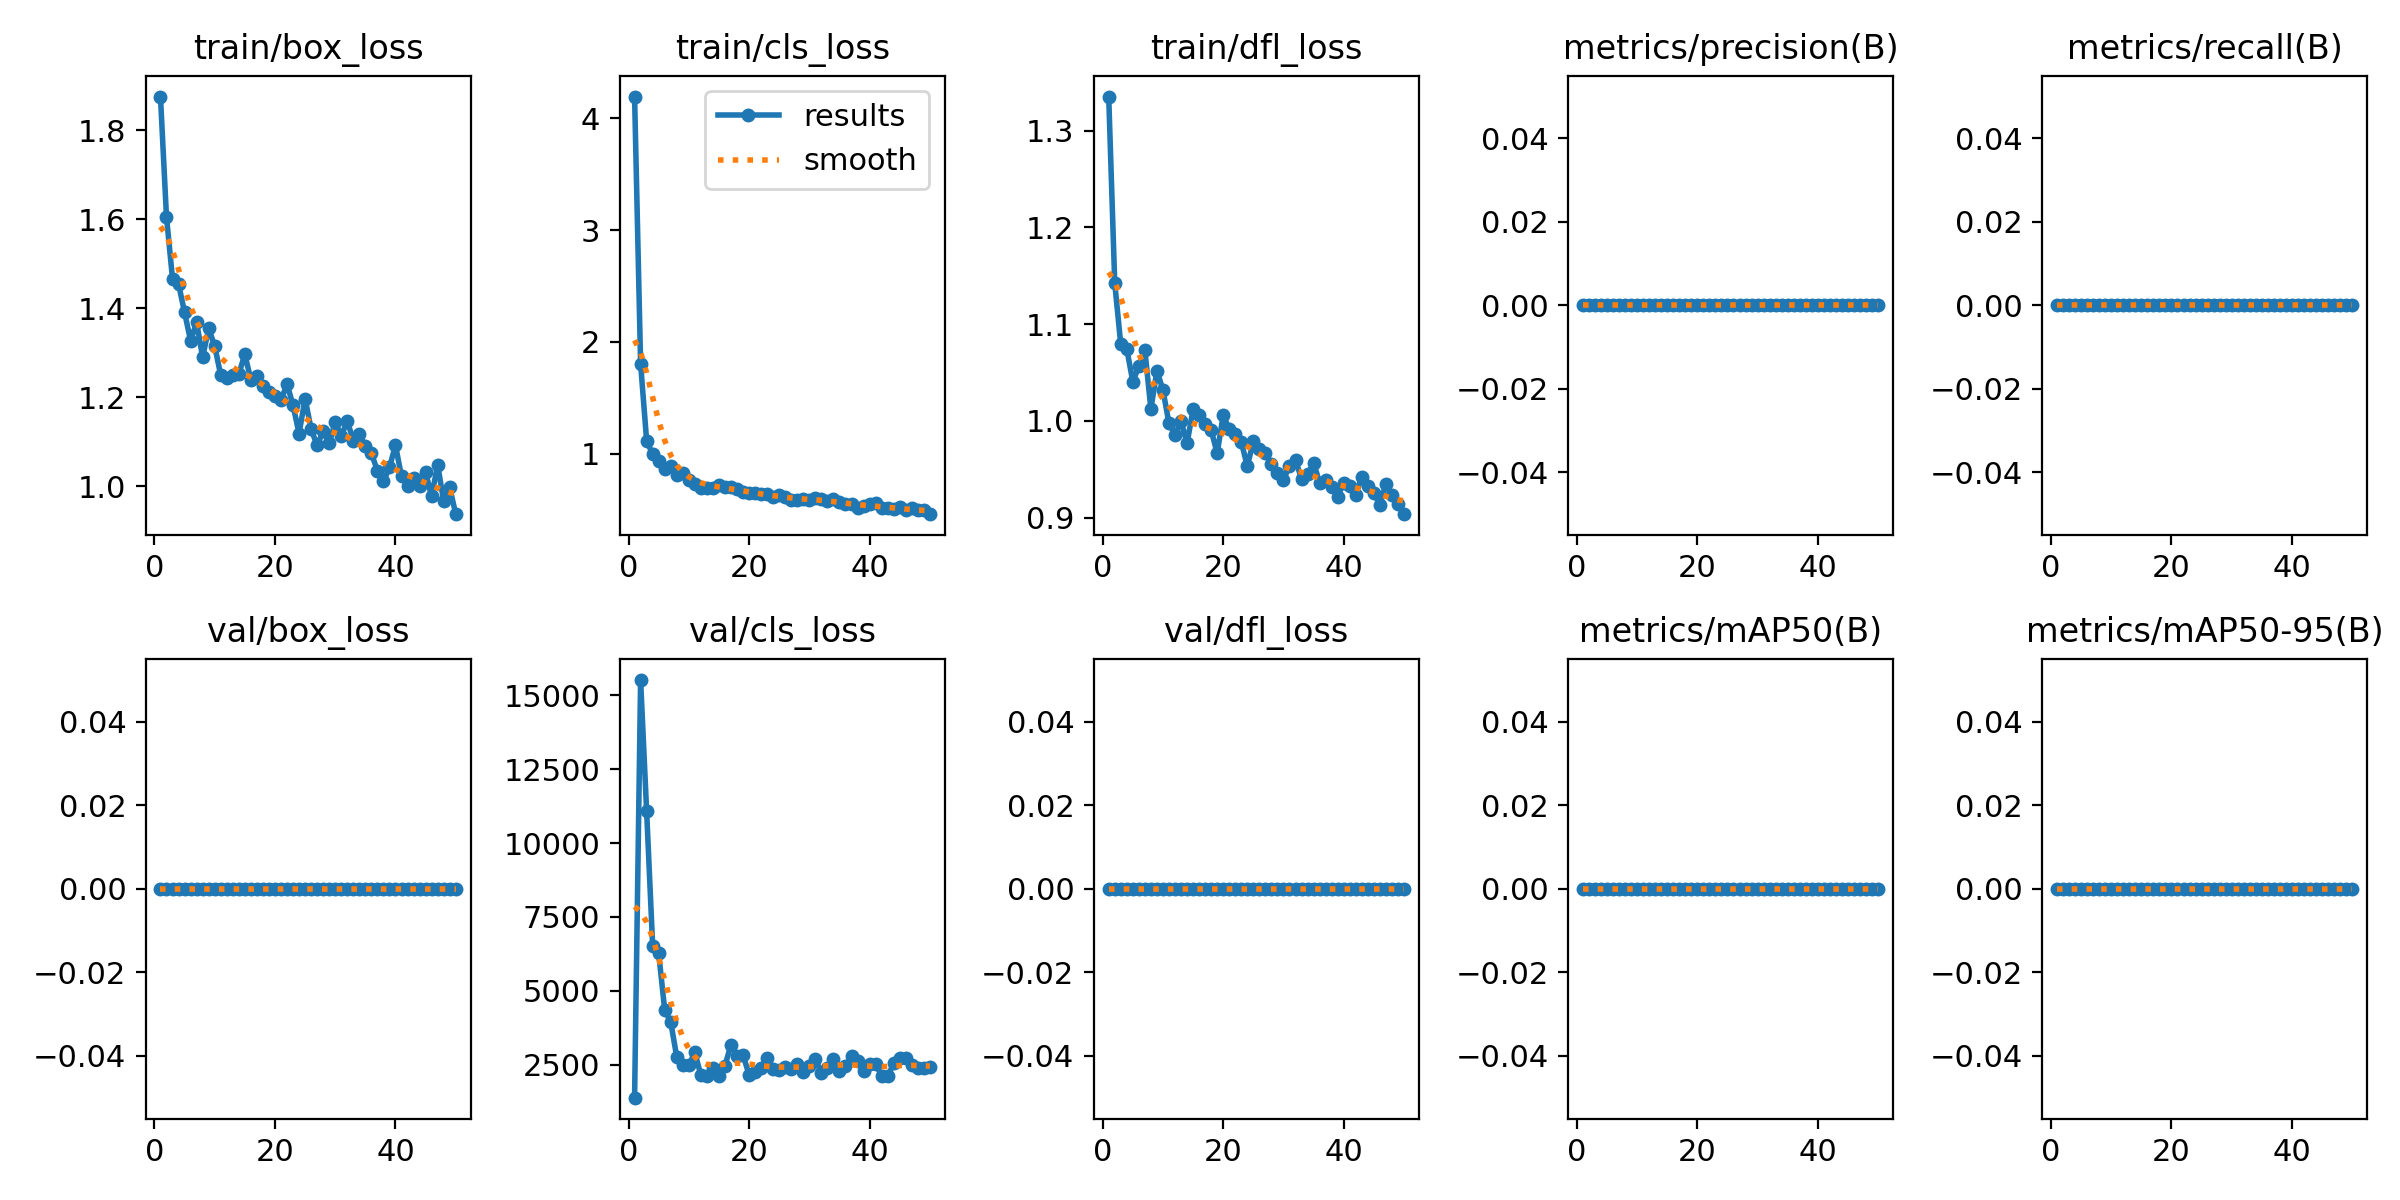

The file beside this chart, header and first rows:
epoch, time, train/box_loss, train/cls_loss, train/dfl_loss, metrics/precision(B), metrics/recall(B), metrics/mAP50(B), metrics/mAP50-95(B), val/box_loss, val/cls_loss, val/dfl_loss, lr/pg0, lr/pg1, lr/pg2
1, 26.65, 1.876, 4.196, 1.335, 0, 0, 0, 0, 0, 1379, 0, 6e-05, 6e-05, 6e-05
2, 53.1, 1.605, 1.803, 1.142, 0, 0, 0, 0, 0, 15517, 0, 0.0001274, 0.0001274, 0.0001274
3, 80.65, 1.466, 1.114, 1.079, 0, 0, 0, 0, 0, 11071, 0, 0.0001921, 0.0001921, 0.0001921
4, 107.5, 1.455, 0.9944, 1.074, 0, 0, 0, 0, 0, 6523, 0, 0.000254, 0.000254, 0.000254
5, 133.9, 1.391, 0.9292, 1.041, 0, 0, 0, 0, 0, 6263, 0, 0.0003131, 0.0003131, 0.0003131
6, 160.6, 1.327, 0.8632, 1.056, 0, 0, 0, 0, 0, 4347, 0, 0.0003694, 0.0003694, 0.0003694
7, 187.5, 1.368, 0.8872, 1.073, 0, 0, 0, 0, 0, 3939, 0, 0.000423, 0.000423, 0.000423
8, 213.9, 1.29, 0.8082, 1.012, 0, 0, 0, 0, 0, 2750, 0, 0.0004738, 0.0004738, 0.0004738
9, 240.6, 1.354, 0.8281, 1.052, 0, 0, 0, 0, 0, 2479, 0, 0.0005218, 0.0005218, 0.0005218
10, 267, 1.315, 0.7662, 1.032, 0, 0, 0, 0, 0, 2478, 0, 0.000567, 0.000567, 0.000567
11, 293.3, 1.249, 0.7312, 0.9975, 0, 0, 0, 0, 0, 2911, 0, 0.0006095, 0.0006095, 0.0006095
12, 319.2, 1.243, 0.6923, 0.9854, 0, 0, 0, 0, 0, 2140, 0, 0.0006492, 0.0006492, 0.0006492
13, 346.2, 1.25, 0.694, 0.9998, 0, 0, 0, 0, 0, 2127, 0, 0.0006862, 0.0006862, 0.0006862
14, 372.7, 1.252, 0.6915, 0.9767, 0, 0, 0, 0, 0, 2371, 0, 0.0007203, 0.0007203, 0.0007203
15, 399.8, 1.297, 0.72, 1.012, 0, 0, 0, 0, 0, 2105, 0, 0.0007228, 0.0007228, 0.0007228
16, 427.1, 1.239, 0.6965, 1.006, 0, 0, 0, 0, 0, 2458, 0, 0.000703, 0.000703, 0.000703
17, 453.4, 1.248, 0.6963, 0.997, 0, 0, 0, 0, 0, 3177, 0, 0.0006832, 0.0006832, 0.0006832
18, 480.5, 1.226, 0.6815, 0.9904, 0, 0, 0, 0, 0, 2802, 0, 0.0006634, 0.0006634, 0.0006634
19, 507, 1.211, 0.6523, 0.9666, 0, 0, 0, 0, 0, 2820, 0, 0.0006436, 0.0006436, 0.0006436
20, 533.7, 1.204, 0.6472, 1.006, 0, 0, 0, 0, 0, 2154, 0, 0.0006238, 0.0006238, 0.0006238
21, 560, 1.193, 0.6457, 0.9918, 0, 0, 0, 0, 0, 2258, 0, 0.000604, 0.000604, 0.000604
22, 586.9, 1.23, 0.6377, 0.986, 0, 0, 0, 0, 0, 2386, 0, 0.0005842, 0.0005842, 0.0005842
23, 613.2, 1.182, 0.6392, 0.9784, 0, 0, 0, 0, 0, 2731, 0, 0.0005644, 0.0005644, 0.0005644
24, 640.2, 1.118, 0.6061, 0.953, 0, 0, 0, 0, 0, 2336, 0, 0.0005446, 0.0005446, 0.0005446
25, 667.1, 1.196, 0.6254, 0.9791, 0, 0, 0, 0, 0, 2302, 0, 0.0005248, 0.0005248, 0.0005248
26, 693.3, 1.128, 0.6102, 0.9714, 0, 0, 0, 0, 0, 2420, 0, 0.000505, 0.000505, 0.000505
27, 719.4, 1.092, 0.5854, 0.9666, 0, 0, 0, 0, 0, 2359, 0, 0.0004852, 0.0004852, 0.0004852
28, 745.9, 1.123, 0.5845, 0.9553, 0, 0, 0, 0, 0, 2516, 0, 0.0004654, 0.0004654, 0.0004654
29, 773, 1.096, 0.5895, 0.9461, 0, 0, 0, 0, 0, 2245, 0, 0.0004456, 0.0004456, 0.0004456
30, 800.3, 1.144, 0.5846, 0.9393, 0, 0, 0, 0, 0, 2448, 0, 0.0004258, 0.0004258, 0.0004258
31, 826.4, 1.113, 0.5982, 0.9533, 0, 0, 0, 0, 0, 2677, 0, 0.000406, 0.000406, 0.000406
32, 853, 1.147, 0.5944, 0.9593, 0, 0, 0, 0, 0, 2219, 0, 0.0003862, 0.0003862, 0.0003862
33, 879.9, 1.102, 0.5704, 0.9401, 0, 0, 0, 0, 0, 2392, 0, 0.0003664, 0.0003664, 0.0003664
34, 906.1, 1.117, 0.5896, 0.9446, 0, 0, 0, 0, 0, 2702, 0, 0.0003466, 0.0003466, 0.0003466
35, 932.2, 1.091, 0.5634, 0.9565, 0, 0, 0, 0, 0, 2276, 0, 0.0003268, 0.0003268, 0.0003268
36, 958.6, 1.074, 0.5472, 0.936, 0, 0, 0, 0, 0, 2450, 0, 0.000307, 0.000307, 0.000307
37, 985.5, 1.035, 0.5468, 0.9389, 0, 0, 0, 0, 0, 2785, 0, 0.0002872, 0.0002872, 0.0002872
38, 1012, 1.011, 0.5162, 0.9321, 0, 0, 0, 0, 0, 2612, 0, 0.0002674, 0.0002674, 0.0002674
39, 1039, 1.042, 0.5295, 0.9217, 0, 0, 0, 0, 0, 2285, 0, 0.0002476, 0.0002476, 0.0002476
40, 1065, 1.092, 0.5449, 0.9361, 0, 0, 0, 0, 0, 2533, 0, 0.0002278, 0.0002278, 0.0002278
41, 1092, 1.022, 0.5541, 0.9331, 0, 0, 0, 0, 0, 2512, 0, 0.000208, 0.000208, 0.000208
42, 1118, 0.9999, 0.5145, 0.9235, 0, 0, 0, 0, 0, 2128, 0, 0.0001882, 0.0001882, 0.0001882
43, 1145, 1.017, 0.5096, 0.942, 0, 0, 0, 0, 0, 2099, 0, 0.0001684, 0.0001684, 0.0001684
44, 1172, 0.9992, 0.5019, 0.9325, 0, 0, 0, 0, 0, 2537, 0, 0.0001486, 0.0001486, 0.0001486
45, 1198, 1.031, 0.5201, 0.9254, 0, 0, 0, 0, 0, 2718, 0, 0.0001288, 0.0001288, 0.0001288
46, 1225, 0.9767, 0.4922, 0.9134, 0, 0, 0, 0, 0, 2734, 0, 0.000109, 0.000109, 0.000109
47, 1251, 1.048, 0.5149, 0.9352, 0, 0, 0, 0, 0, 2482, 0, 8.92e-05, 8.92e-05, 8.92e-05
48, 1277, 0.9655, 0.4909, 0.9231, 0, 0, 0, 0, 0, 2368, 0, 6.94e-05, 6.94e-05, 6.94e-05
49, 1303, 0.9973, 0.4951, 0.9142, 0, 0, 0, 0, 0, 2372, 0, 4.96e-05, 4.96e-05, 4.96e-05
50, 1330, 0.9369, 0.4567, 0.9035, 0, 0, 0, 0, 0, 2421, 0, 2.98e-05, 2.98e-05, 2.98e-05
